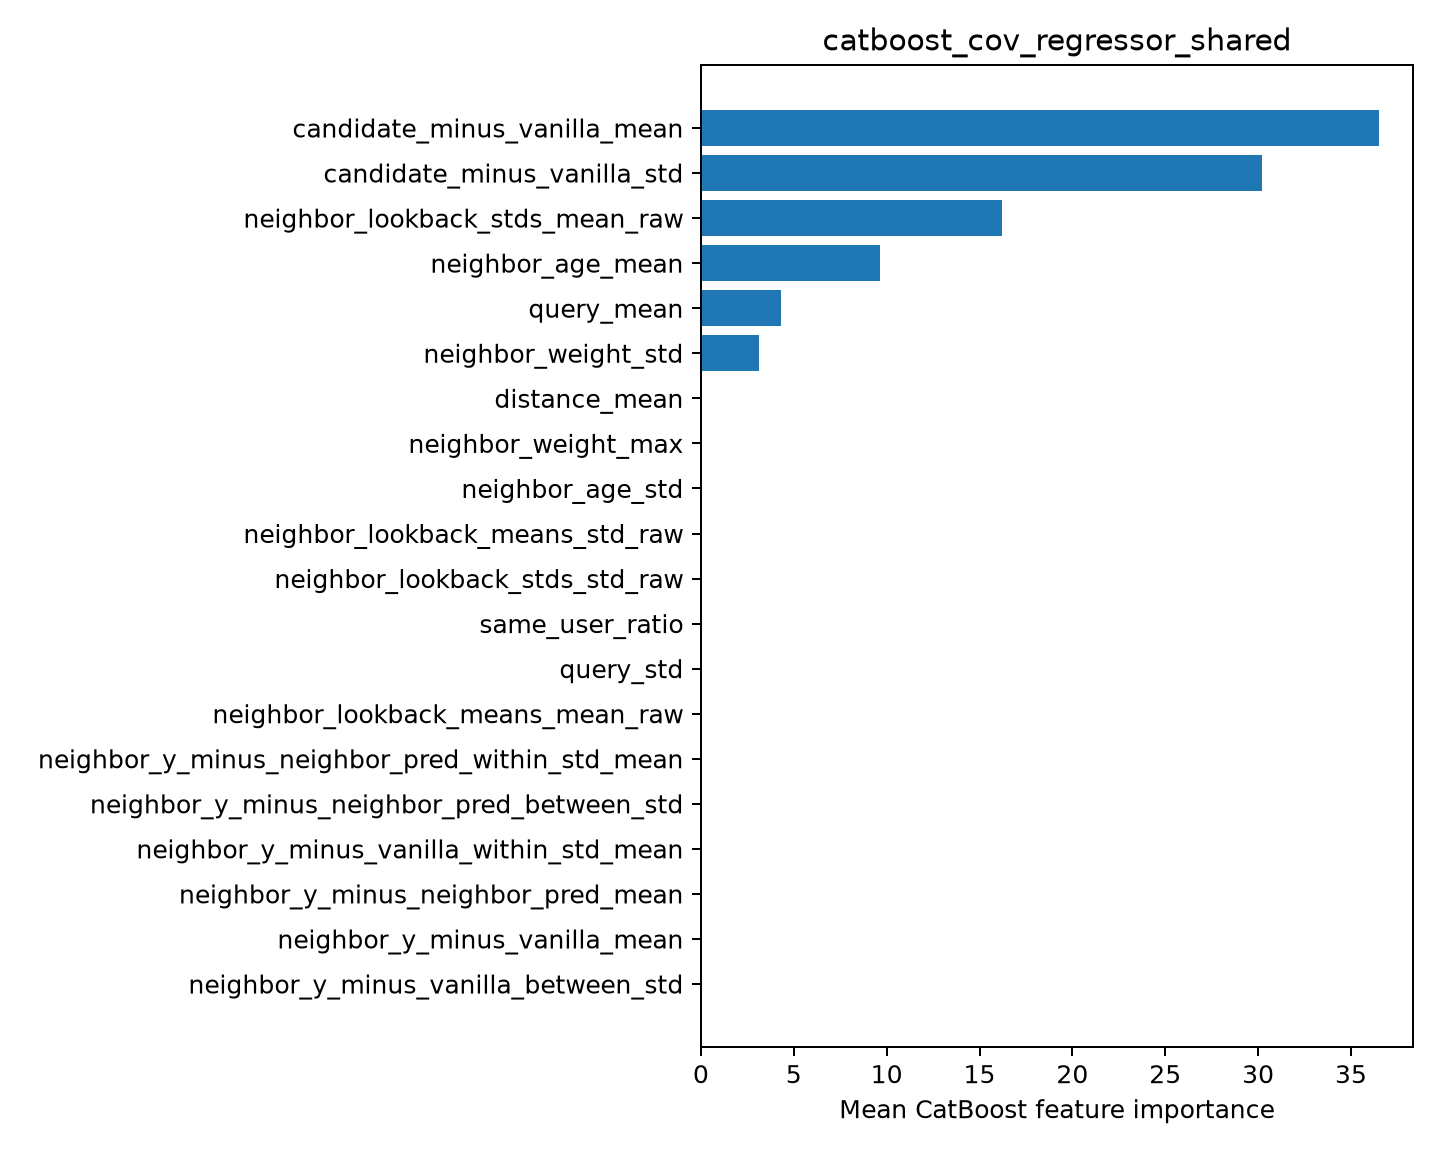

The table this chart was drawn from, first rows:
feature, importance
candidate_minus_vanilla_mean, 36.52
candidate_minus_vanilla_std, 30.19
neighbor_lookback_stds_mean_raw, 16.22
neighbor_age_mean, 9.638
query_mean, 4.298
neighbor_weight_std, 3.141
distance_mean, 0.0
neighbor_weight_max, 0.0
neighbor_age_std, 0.0
neighbor_lookback_means_std_raw, 0.0
neighbor_lookback_stds_std_raw, 0.0
same_user_ratio, 0.0
query_std, 0.0
neighbor_lookback_means_mean_raw, 0.0
neighbor_y_minus_neighbor_pred_within_st…, 0.0
neighbor_y_minus_neighbor_pred_between_s…, 0.0
neighbor_y_minus_vanilla_within_std_mean, 0.0
neighbor_y_minus_neighbor_pred_mean, 0.0
neighbor_y_minus_vanilla_mean, 0.0
neighbor_y_minus_vanilla_between_std, 0.0
